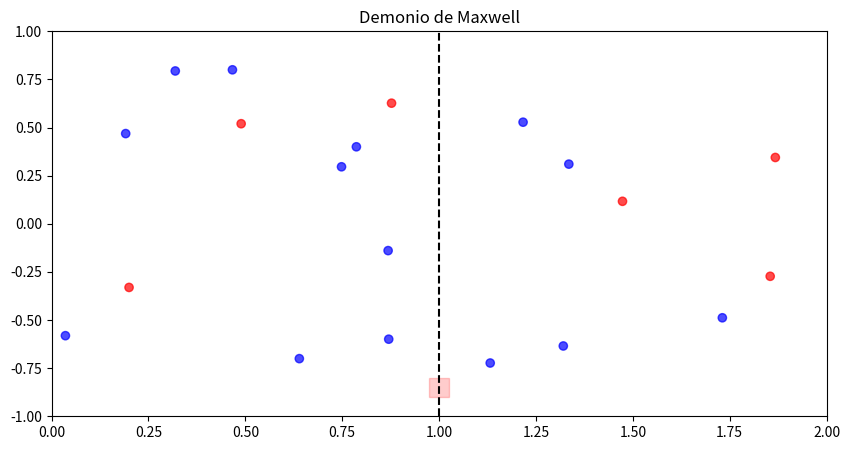

Python code for this plot:
import numpy as np
import matplotlib.pyplot as plt
from matplotlib.animation import FuncAnimation
from matplotlib.patches import Rectangle

# Número de partículas
n_particles = 20

# Posiciones iniciales y velocidades
positions = np.random.uniform(0.0, 2.0, n_particles)
velocities = np.random.normal(0.0, 2.1, n_particles)
y_positions = np.random.uniform(-0.8, 0.8, n_particles)

# Memoria del demonio
memory_bits = []

# Crear figura y ejes
fig, ax = plt.subplots(figsize=(10, 5))
ax.set_xlim(0, 2)
ax.set_ylim(-1, 1)
ax.set_title("Demonio de Maxwell")
ax.axvline(1, color='black', linestyle='--')  # Línea divisoria (puerta en x=1)

# Trampilla (puerta)
trapdoor_width = 0.05
trapdoor_height = 0.1

trapdoor_x = 1 - trapdoor_width / 2
trapdoor_y = -0.9
trapdoor = Rectangle((trapdoor_x, trapdoor_y), 0.05, 0.1, color='red', alpha=0.2)
ax.add_patch(trapdoor)

# Dibujar partículas
particles = ax.scatter(positions, y_positions, 
                       c=np.where(np.abs(velocities) > 2, 'red', 'blue'), alpha=0.7)

# Texto informativo
info_text = ax.text(0.02, 0.9, "", transform=ax.transAxes, fontsize=10)
t = 0
# Función de actualización para la animación
def update(frame):
    global positions, velocities, memory_bits, t
    trapdoor_open = False
    t += 1
    for i in range(n_particles):
        # Movimiento
        positions[i] += velocities[i] * 0.01  # Paso de tiempo pequeño

        # Rebote en paredes
        if positions[i] < 0:
            positions[i] = 0
            velocities[i] *= -1
        elif positions[i] > 2:
            positions[i] = 2
            velocities[i] *= -1

        # Zona cercana a la trampilla (x ≈ 1)
        if 0.98 < positions[i] < 1.02:
            # Izquierda a derecha (A → B) si va rápido
            if positions[i] < 1.0 and np.abs(velocities[i]) > 2.0:
                trapdoor_open = True
                positions[i] += 0.04
                memory_bits.append(True)  # Se deja pasar

            # Derecha a izquierda (B → A) si va lento
            elif positions[i] > 1.0 and np.abs(velocities[i]) < 2.0:
                trapdoor_open = True
                positions[i] -= 0.04
                memory_bits.append(True)  # Se deja pasar
            else:
                # No se permite el paso, rebotan
                velocities[i] *= -1

    # Actualizar partículas
    particles.set_offsets(np.column_stack((positions, y_positions)))
    particles.set_color(np.where(np.abs(velocities) > 2, 'red', 'blue'))

    # Actualizar trampilla visualmente
    trapdoor.set_alpha(0.9 if trapdoor_open else 0.2)

    # Actualizar texto informativo
    info_text.set_text(f"Memoria: {len(memory_bits)} bits\n"
                       f"Partículas en A (<1): {np.sum(positions < 1)}\n"
                       f"Partículas en B (≥1): {np.sum(positions >= 1)}")

    return particles, trapdoor, info_text

# Animación
ani = FuncAnimation(fig, update, frames=1000, interval=50, blit=False)
plt.show()

